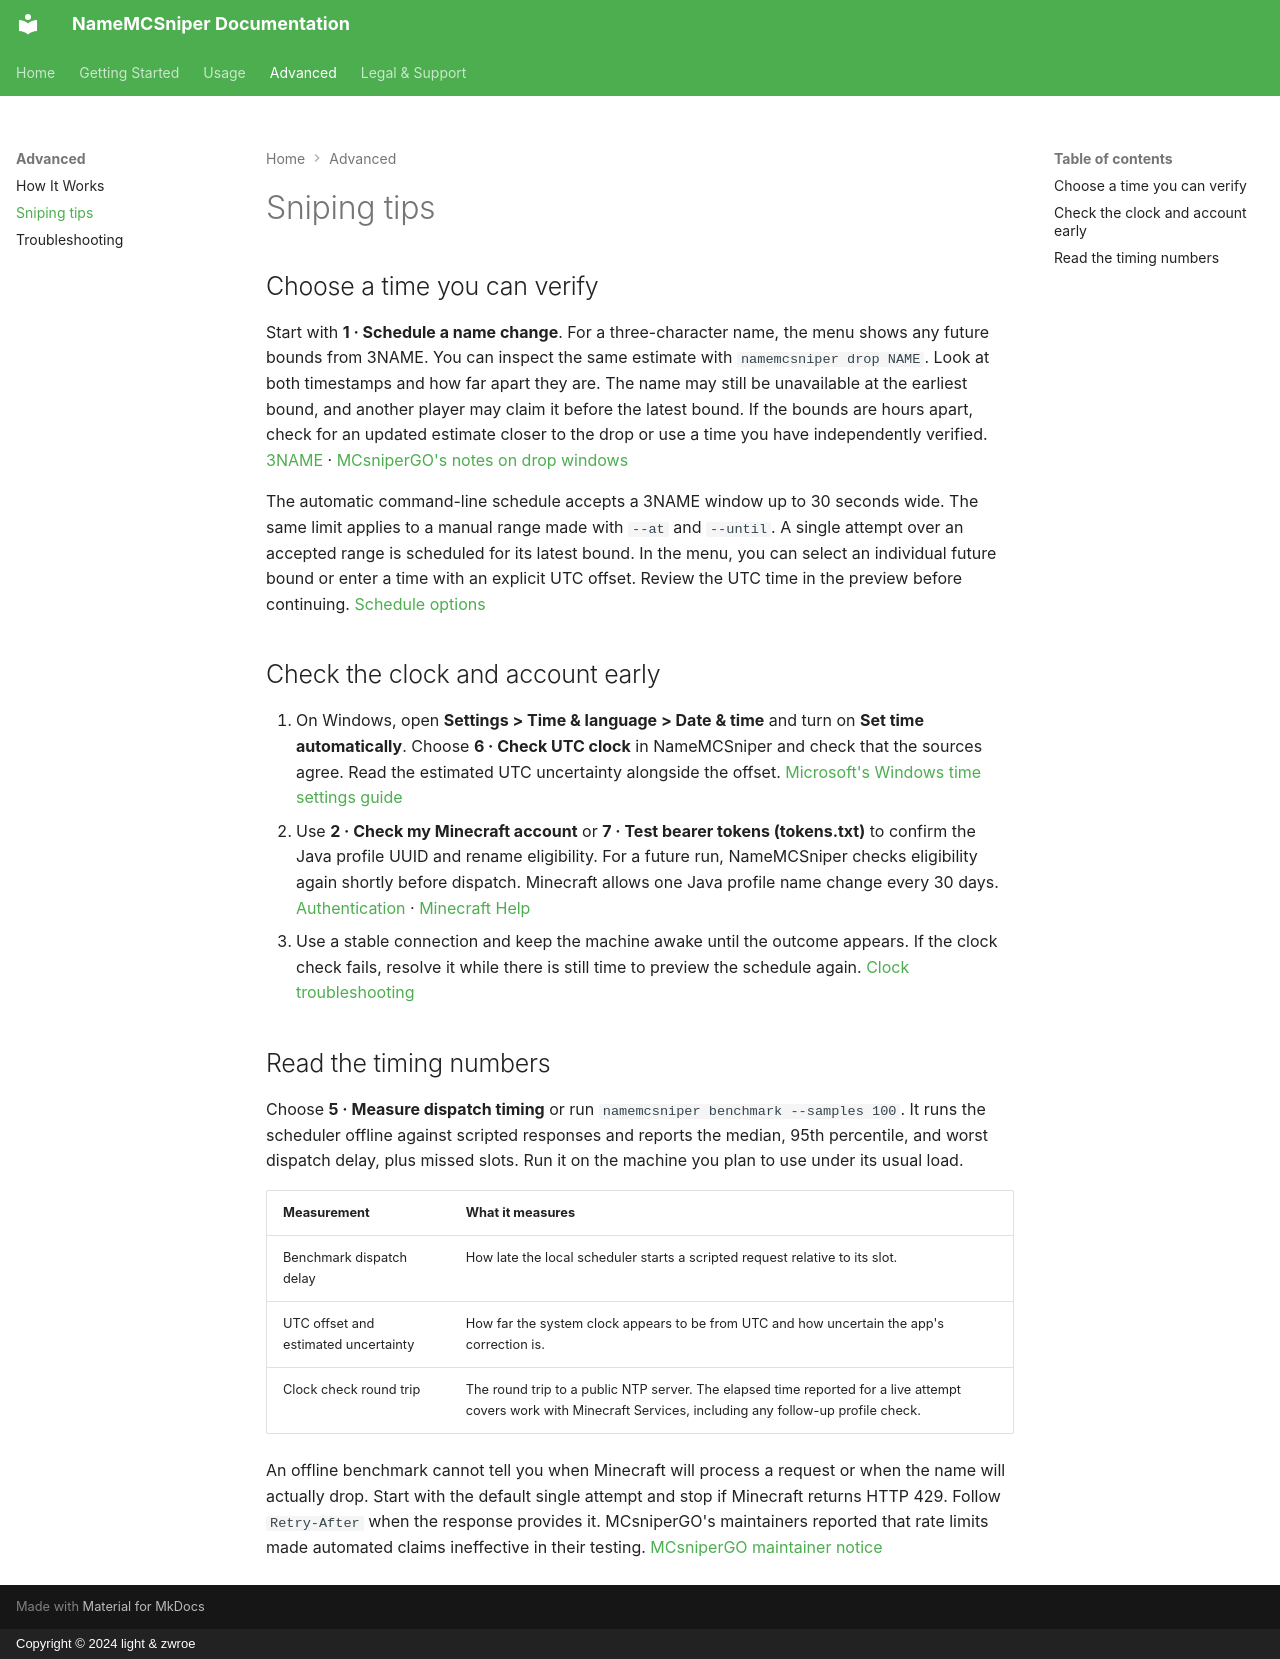

repository: zwroe/NameMCSniper-Docs · page: advanced/performance/index.html · generator: mkdocs · copyright: Copyright © 2024 light & zwroe

# Sniping tips

## Choose a time you can verify

Start with **1 · Schedule a name change**. For a three-character name, the menu shows any future bounds from 3NAME. You can inspect the same estimate with `namemcsniper drop NAME`. Look at both timestamps and how far apart they are. The name may still be unavailable at the earliest bound, and another player may claim it before the latest bound. If the bounds are hours apart, check for an updated estimate closer to the drop or use a time you have independently verified. [3NAME](https://3name.xyz/) · [MCsniperGO's notes on drop windows](https://github.com/Kqzz/MCsniperGO#claim-range)

The automatic command-line schedule accepts a 3NAME window up to 30 seconds wide. The same limit applies to a manual range made with `--at` and `--until`. A single attempt over an accepted range is scheduled for its latest bound. In the menu, you can select an individual future bound or enter a time with an explicit UTC offset. Review the UTC time in the preview before continuing. [Schedule options](../usage/basic-usage.md)

## Check the clock and account early

1. On Windows, open **Settings > Time & language > Date & time** and turn on **Set time automatically**. Choose **6 · Check UTC clock** in NameMCSniper and check that the sources agree. Read the estimated UTC uncertainty alongside the offset. [Microsoft's Windows time settings guide](https://support.microsoft.com/en-us/windows/experience/personalization/set-time-date-and-time-zone-settings-in-windows)
2. Use **2 · Check my Minecraft account** or **7 · Test bearer tokens (tokens.txt)** to confirm the Java profile UUID and rename eligibility. For a future run, NameMCSniper checks eligibility again shortly before dispatch. Minecraft allows one Java profile name change every 30 days. [Authentication](../getting-started/authentication.md) · [Minecraft Help](https://help.minecraft.net/hc/en-us/articles/4408950195341-View-or-Change-Your-In-Game-Profile-Name-in-Minecraft)
3. Use a stable connection and keep the machine awake until the outcome appears. If the clock check fails, resolve it while there is still time to preview the schedule again. [Clock troubleshooting](troubleshooting.md#clock-checks)

## Read the timing numbers

Choose **5 · Measure dispatch timing** or run `namemcsniper benchmark --samples 100`. It runs the scheduler offline against scripted responses and reports the median, 95th percentile, and worst dispatch delay, plus missed slots. Run it on the machine you plan to use under its usual load.

| Measurement | What it measures |
| --- | --- |
| Benchmark dispatch delay | How late the local scheduler starts a scripted request relative to its slot. |
| UTC offset and estimated uncertainty | How far the system clock appears to be from UTC and how uncertain the app's correction is. |
| Clock check round trip | The round trip to a public NTP server. The elapsed time reported for a live attempt covers work with Minecraft Services, including any follow-up profile check. |

An offline benchmark cannot tell you when Minecraft will process a request or when the name will actually drop. Start with the default single attempt and stop if Minecraft returns HTTP 429. Follow `Retry-After` when the response provides it. MCsniperGO's maintainers reported that rate limits made automated claims ineffective in their testing. [MCsniperGO maintainer notice](https://github.com/Kqzz/MCsniperGO#readme)
